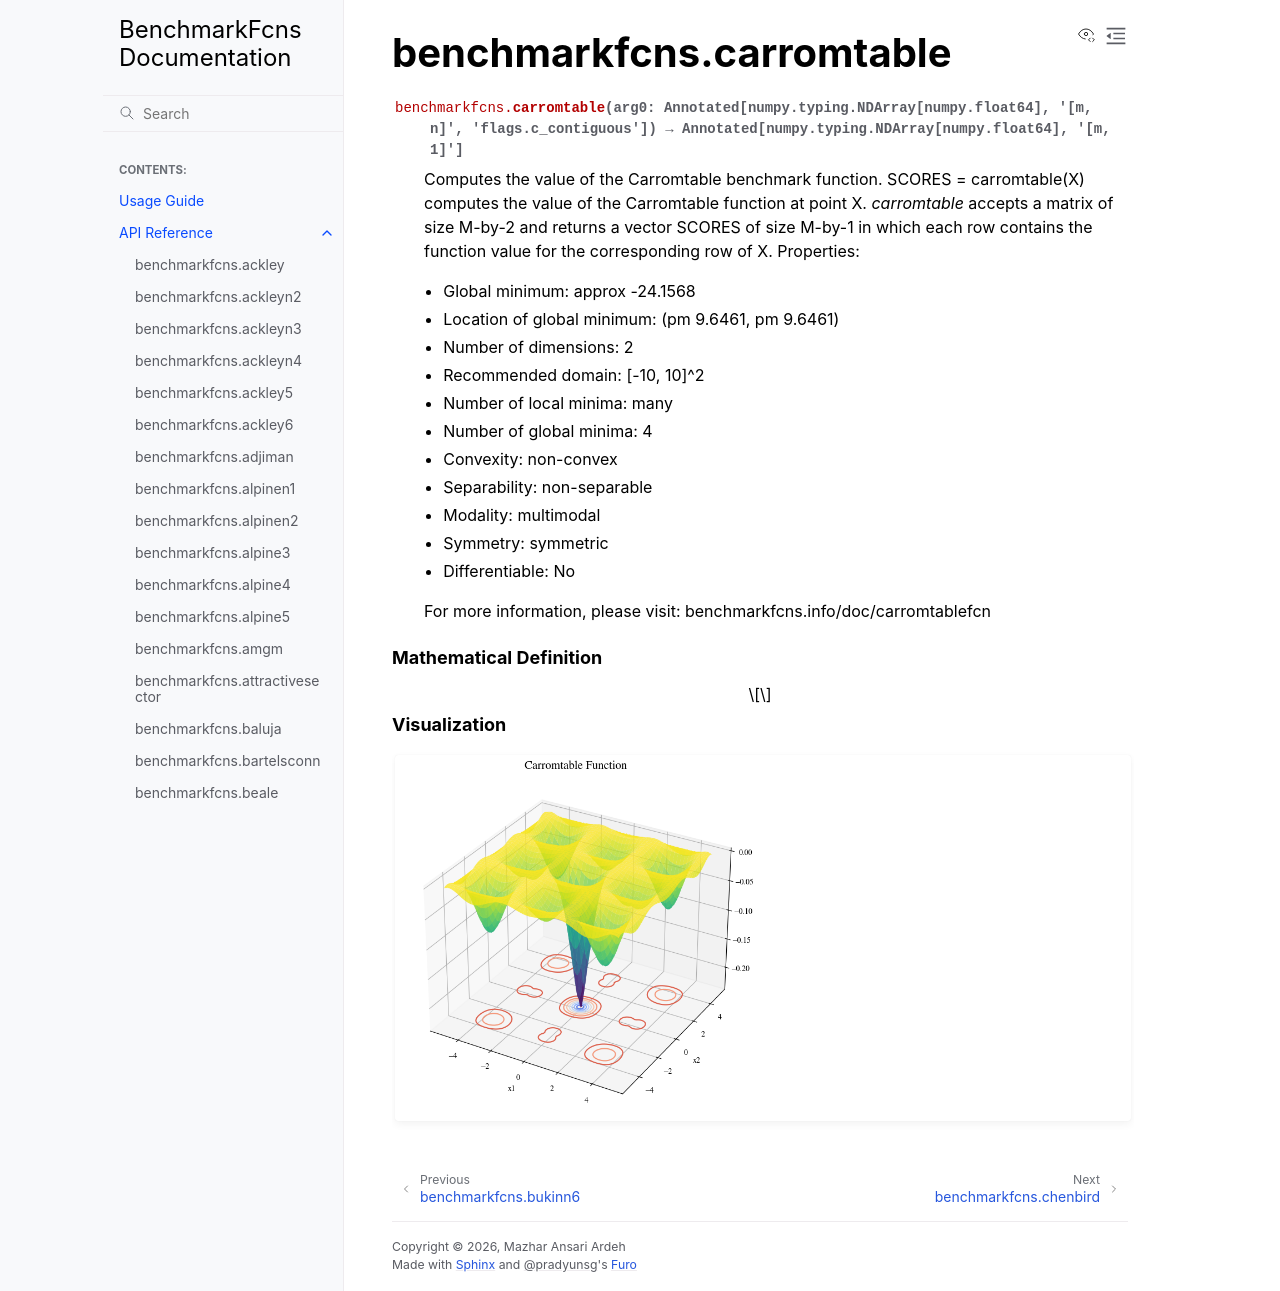

repository: mazhar-ansari-ardeh/BenchmarkFcns · page: generated/benchmarkfcns.carromtable.html · generator: sphinx

benchmarkfcns.carromtable
=========================

.. currentmodule:: benchmarkfcns

.. autofunction:: carromtable

.. raw:: html

   <div style="clear: both"></div>



.. rubric:: Mathematical Definition

.. math::



.. rubric:: Visualization

.. function-plots:: benchmarkfcns.carromtable
